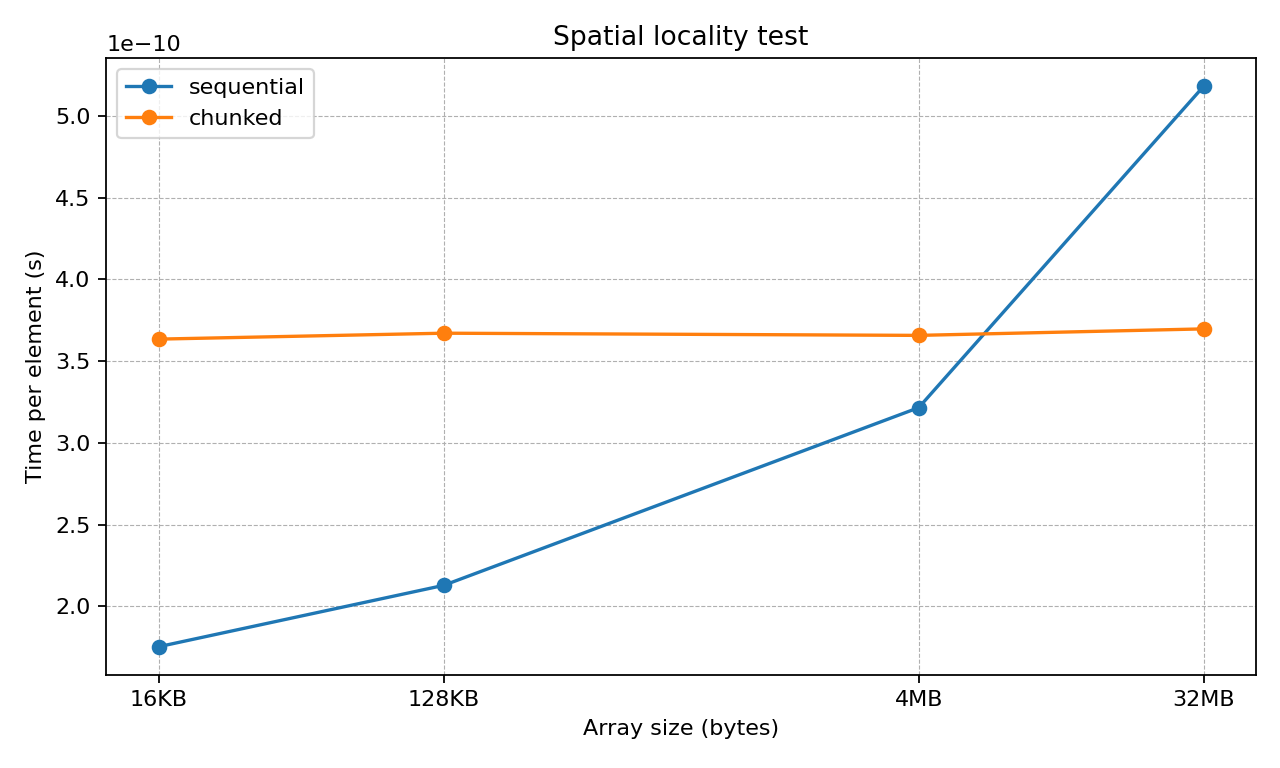

The file beside this chart, header and first rows:
bytes, n_elems, iters, method, seconds, cycles, time_per_elem
16384, 2048, 10000, sequential, 0.00359, 4996850, 1.752778808594e-10
16384, 2048, 10000, chunked, 0.007443, 10360006, 3.634049804687e-10
131072, 16384, 10000, sequential, 0.03487, 48533060, 2.128033630371e-10
131072, 16384, 10000, chunked, 0.06013, 83706062, 3.670267700195e-10
4194304, 524288, 10000, sequential, 1.686, 2346327212, 3.214988504410e-10
4194304, 524288, 10000, chunked, 1.917, 2668823220, 3.656879541397e-10
33554432, 4194304, 10000, sequential, 21.73, 30249402290, 5.181048499584e-10
33554432, 4194304, 10000, chunked, 15.5, 21582663678, 3.696629315138e-10
